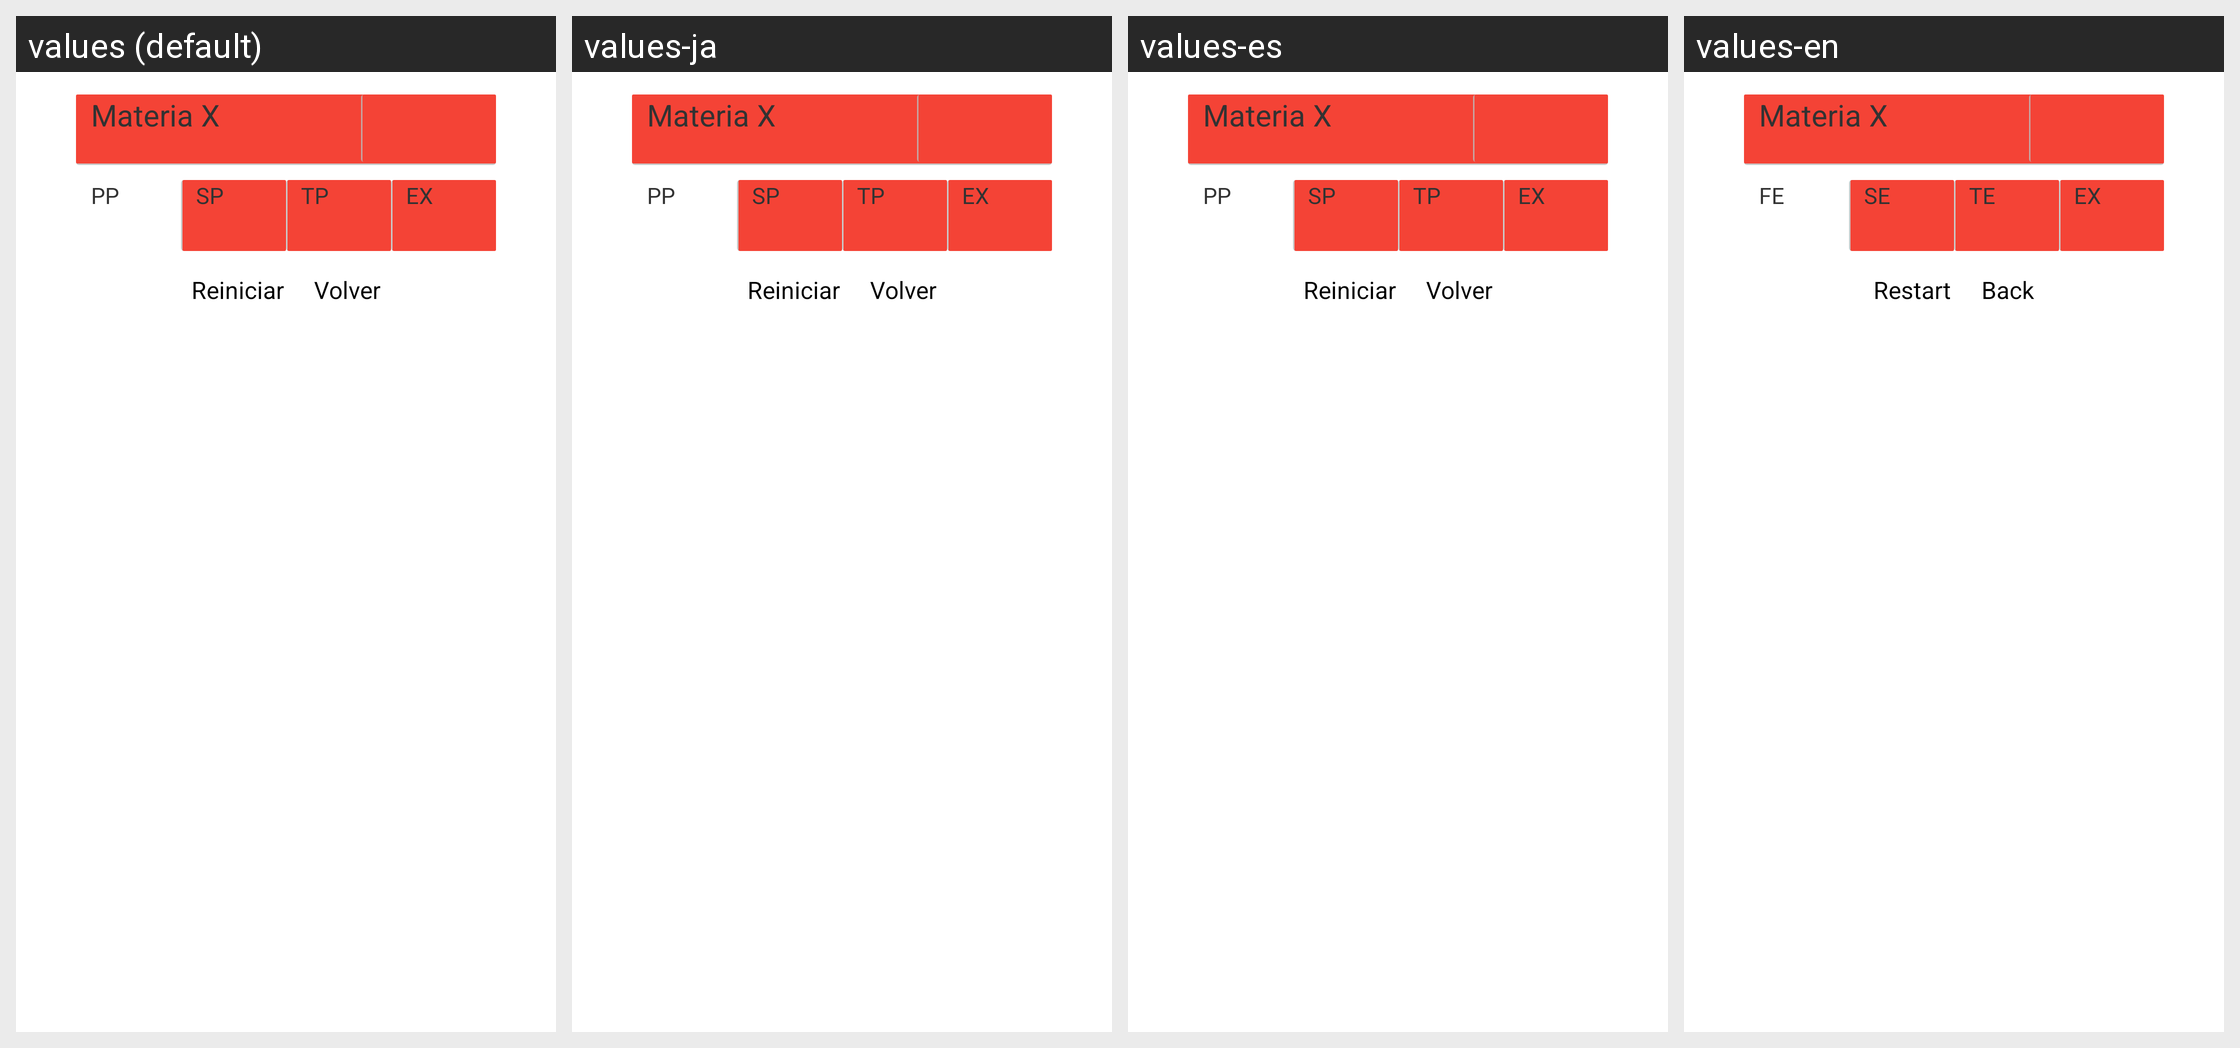

Locale-by-locale string values for the Android screen shown in this grid:
Android screen res/layout/calculadora_notas_nueva.xml rendered under 4 locales, left to right: values (default), values-ja, values-es, values-en. Device: Nexus 5 (rendered at 1080×1920; each locale shown at half size, 540×960, under a caption strip naming it); theme AppTheme.
Strings drawn on this screen, with the default value and each locale's value (text and hints the layout hard-codes appear in the picture but are not listed):

P1
  values: PP
  values-ja: PP  [not translated; the default value is used]
  values-es: PP
  values-en: FE

P2
  values: SP
  values-ja: SP  [not translated; the default value is used]
  values-es: SP
  values-en: SE

P3
  values: TP
  values-ja: TP  [not translated; the default value is used]
  values-es: TP
  values-en: TE

EX
  values: EX
  values-ja: EX  [not translated; the default value is used]
  values-es: EX
  values-en: EX

reiniciar
  values: Reiniciar
  values-ja: Reiniciar  [not translated; the default value is used]
  values-es: Reiniciar
  values-en: Restart

Volver
  values: Volver
  values-ja: Volver  [not translated; the default value is used]
  values-es: Volver
  values-en: Back
